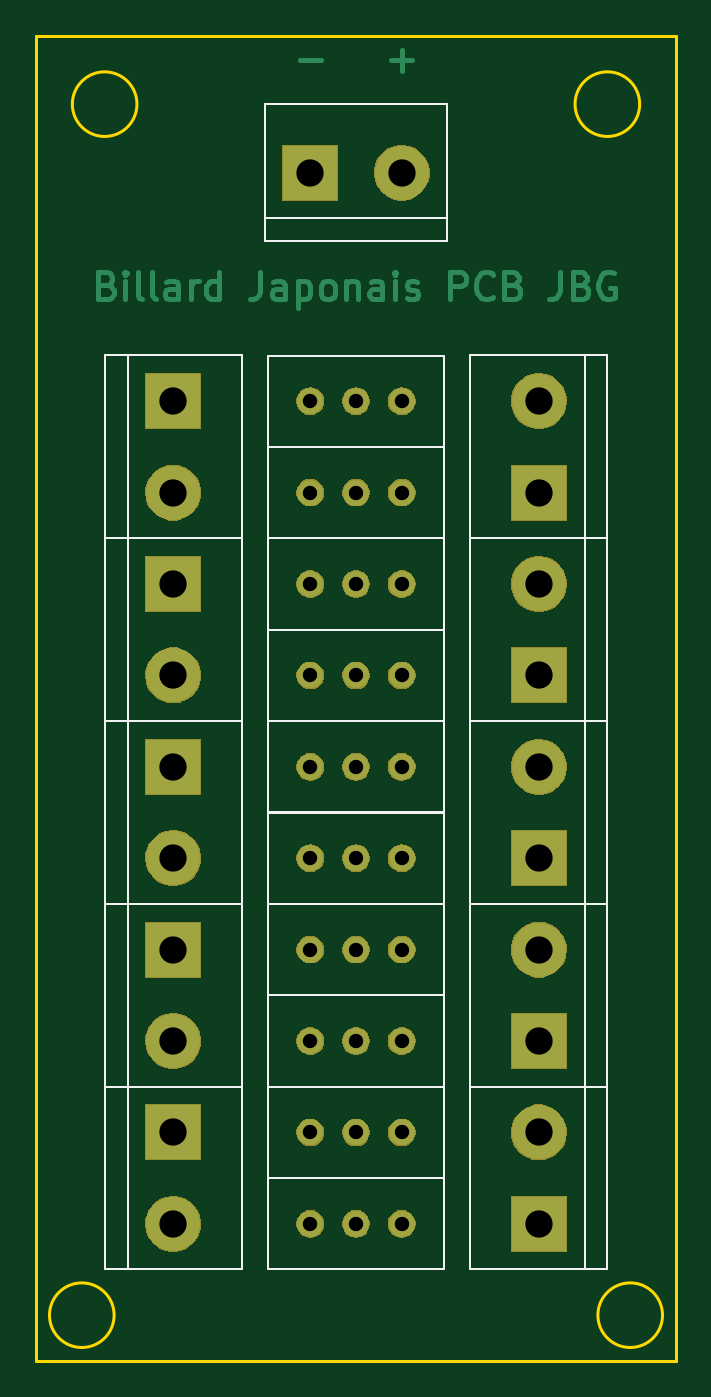
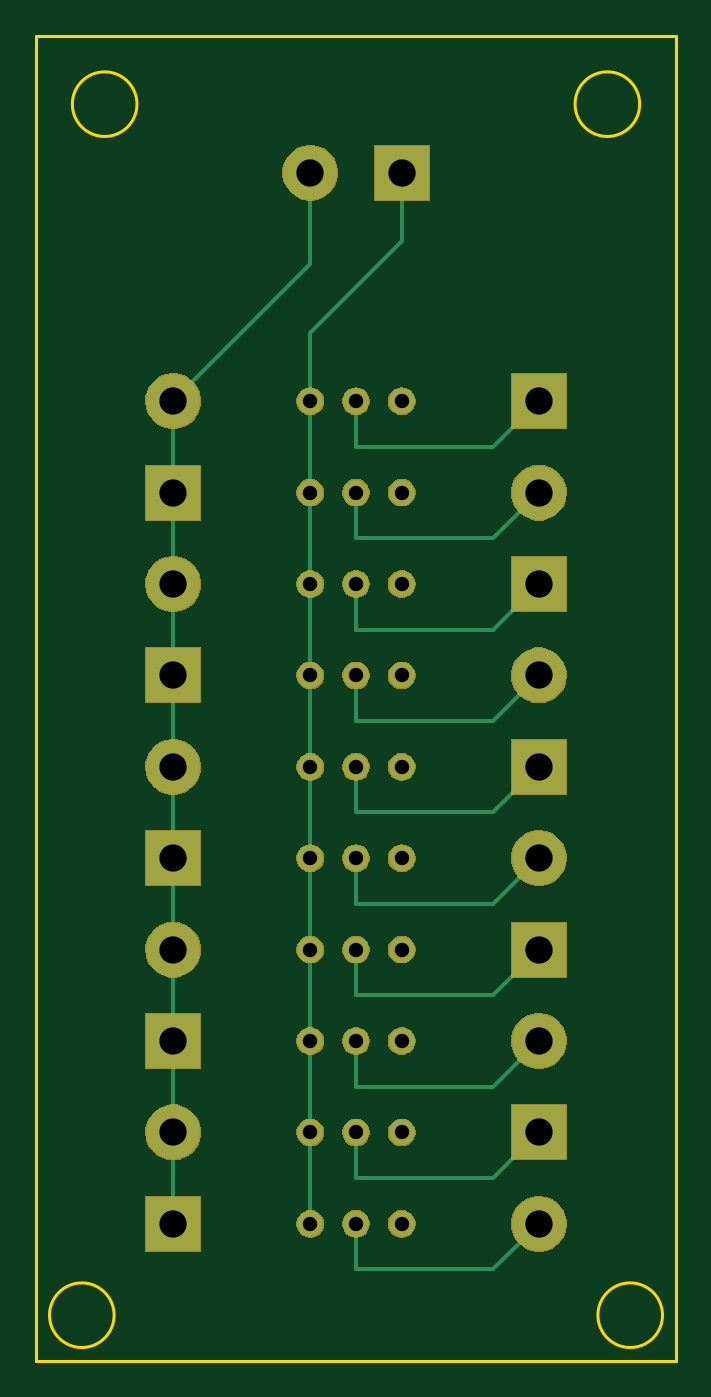
Circuit board: 11 layer files. Board 35.6 x 73.7 mm.
- bottom_copper: billjapacontrollerv2-B.Cu.gbr (5595 bytes)
- bottom_mask: billjapacontrollerv2-B.Mask.gbr (41013 bytes)
- paste: billjapacontrollerv2-B.Paste.gbr (528 bytes)
- bottom_silk: billjapacontrollerv2-B.SilkS.gbr (529 bytes)
- outline: billjapacontrollerv2-Edge.Cuts.gbr (999 bytes)
- top_copper: billjapacontrollerv2-F.Cu.gbr (10131 bytes)
- top_mask: billjapacontrollerv2-F.Mask.gbr (41013 bytes)
- paste: billjapacontrollerv2-F.Paste.gbr (528 bytes)
- top_silk: billjapacontrollerv2-F.SilkS.gbr (5140 bytes)
- drill: billjapacontrollerv2-NPTH.drl (149 bytes)
- drill: billjapacontrollerv2-PTH.drl (695 bytes)

=== bottom_copper: billjapacontrollerv2-B.Cu.gbr ===
G04 #@! TF.GenerationSoftware,KiCad,Pcbnew,5.0.2+dfsg1-1*
G04 #@! TF.CreationDate,2021-07-05T06:51:35+02:00*
G04 #@! TF.ProjectId,billjapacontrollerv2,62696c6c-6a61-4706-9163-6f6e74726f6c,rev?*
G04 #@! TF.SameCoordinates,Original*
G04 #@! TF.FileFunction,Copper,L2,Bot*
G04 #@! TF.FilePolarity,Positive*
%FSLAX46Y46*%
G04 Gerber Fmt 4.6, Leading zero omitted, Abs format (unit mm)*
G04 Created by KiCad (PCBNEW 5.0.2+dfsg1-1) date lun. 05 juil. 2021 06:51:35 CEST*
%MOMM*%
%LPD*%
G01*
G04 APERTURE LIST*
G04 #@! TA.AperFunction,ComponentPad*
%ADD10R,3.000000X3.000000*%
G04 #@! TD*
G04 #@! TA.AperFunction,ComponentPad*
%ADD11C,3.000000*%
G04 #@! TD*
G04 #@! TA.AperFunction,ComponentPad*
%ADD12C,1.440000*%
G04 #@! TD*
G04 #@! TA.AperFunction,Conductor*
%ADD13C,0.250000*%
G04 #@! TD*
G04 APERTURE END LIST*
D10*
G04 #@! TO.P,,1*
G04 #@! TO.N,N/C*
X53340000Y-68580000D03*
D11*
G04 #@! TO.P,,2*
X53340000Y-63500000D03*
G04 #@! TD*
D10*
G04 #@! TO.P,,1*
G04 #@! TO.N,N/C*
X40640000Y-20320000D03*
D11*
G04 #@! TO.P,,2*
X45720000Y-20320000D03*
G04 #@! TD*
D10*
G04 #@! TO.P,,1*
G04 #@! TO.N,N/C*
X53340000Y-78740000D03*
D11*
G04 #@! TO.P,,2*
X53340000Y-73660000D03*
G04 #@! TD*
D10*
G04 #@! TO.P,,1*
G04 #@! TO.N,N/C*
X53340000Y-58420000D03*
D11*
G04 #@! TO.P,,2*
X53340000Y-53340000D03*
G04 #@! TD*
D10*
G04 #@! TO.P,,1*
G04 #@! TO.N,N/C*
X53340000Y-48260000D03*
D11*
G04 #@! TO.P,,2*
X53340000Y-43180000D03*
G04 #@! TD*
D10*
G04 #@! TO.P,,1*
G04 #@! TO.N,N/C*
X33020000Y-73660000D03*
D11*
G04 #@! TO.P,,2*
X33020000Y-78740000D03*
G04 #@! TD*
D10*
G04 #@! TO.P,,1*
G04 #@! TO.N,N/C*
X33020000Y-63500000D03*
D11*
G04 #@! TO.P,,2*
X33020000Y-68580000D03*
G04 #@! TD*
D10*
G04 #@! TO.P,,1*
G04 #@! TO.N,N/C*
X33020000Y-53340000D03*
D11*
G04 #@! TO.P,,2*
X33020000Y-58420000D03*
G04 #@! TD*
D10*
G04 #@! TO.P,,1*
G04 #@! TO.N,N/C*
X33020000Y-43180000D03*
D11*
G04 #@! TO.P,,2*
X33020000Y-48260000D03*
G04 #@! TD*
D10*
G04 #@! TO.P,,1*
G04 #@! TO.N,N/C*
X53340000Y-38100000D03*
D11*
G04 #@! TO.P,,2*
X53340000Y-33020000D03*
G04 #@! TD*
D12*
G04 #@! TO.P,,1*
G04 #@! TO.N,N/C*
X45720000Y-78740000D03*
G04 #@! TO.P,,2*
X43180000Y-78740000D03*
G04 #@! TO.P,,3*
X40640000Y-78740000D03*
G04 #@! TD*
G04 #@! TO.P,,1*
G04 #@! TO.N,N/C*
X45720000Y-73660000D03*
G04 #@! TO.P,,2*
X43180000Y-73660000D03*
G04 #@! TO.P,,3*
X40640000Y-73660000D03*
G04 #@! TD*
G04 #@! TO.P,,1*
G04 #@! TO.N,N/C*
X45720000Y-68580000D03*
G04 #@! TO.P,,2*
X43180000Y-68580000D03*
G04 #@! TO.P,,3*
X40640000Y-68580000D03*
G04 #@! TD*
G04 #@! TO.P,,1*
G04 #@! TO.N,N/C*
X45720000Y-63500000D03*
G04 #@! TO.P,,2*
X43180000Y-63500000D03*
G04 #@! TO.P,,3*
X40640000Y-63500000D03*
G04 #@! TD*
G04 #@! TO.P,,1*
G04 #@! TO.N,N/C*
X45720000Y-58420000D03*
G04 #@! TO.P,,2*
X43180000Y-58420000D03*
G04 #@! TO.P,,3*
X40640000Y-58420000D03*
G04 #@! TD*
G04 #@! TO.P,,1*
G04 #@! TO.N,N/C*
X45720000Y-53340000D03*
G04 #@! TO.P,,2*
X43180000Y-53340000D03*
G04 #@! TO.P,,3*
X40640000Y-53340000D03*
G04 #@! TD*
G04 #@! TO.P,,1*
G04 #@! TO.N,N/C*
X45720000Y-48260000D03*
G04 #@! TO.P,,2*
X43180000Y-48260000D03*
G04 #@! TO.P,,3*
X40640000Y-48260000D03*
G04 #@! TD*
G04 #@! TO.P,,1*
G04 #@! TO.N,N/C*
X45720000Y-43180000D03*
G04 #@! TO.P,,2*
X43180000Y-43180000D03*
G04 #@! TO.P,,3*
X40640000Y-43180000D03*
G04 #@! TD*
G04 #@! TO.P,,1*
G04 #@! TO.N,N/C*
X45720000Y-38100000D03*
G04 #@! TO.P,,2*
X43180000Y-38100000D03*
G04 #@! TO.P,,3*
X40640000Y-38100000D03*
G04 #@! TD*
G04 #@! TO.P,,3*
G04 #@! TO.N,N/C*
X40640000Y-33020000D03*
G04 #@! TO.P,,2*
X43180000Y-33020000D03*
G04 #@! TO.P,,1*
X45720000Y-33020000D03*
G04 #@! TD*
D11*
G04 #@! TO.P,,2*
G04 #@! TO.N,N/C*
X33020000Y-38100000D03*
D10*
G04 #@! TO.P,,1*
X33020000Y-33020000D03*
G04 #@! TD*
D13*
G04 #@! TO.N,*
X53340000Y-33020000D02*
X53340000Y-78740000D01*
X40640000Y-20320000D02*
X40640000Y-22070000D01*
X45720000Y-33020000D02*
X45720000Y-78740000D01*
X43180000Y-33020000D02*
X43180000Y-35560000D01*
X43180000Y-35560000D02*
X35560000Y-35560000D01*
X35560000Y-35560000D02*
X33020000Y-33020000D01*
X43180000Y-38100000D02*
X43180000Y-40640000D01*
X43180000Y-40640000D02*
X35560000Y-40640000D01*
X35560000Y-40640000D02*
X33020000Y-38100000D01*
X43180000Y-43180000D02*
X43180000Y-45720000D01*
X43180000Y-45720000D02*
X35560000Y-45720000D01*
X35560000Y-45720000D02*
X33020000Y-43180000D01*
X43180000Y-48260000D02*
X43180000Y-50800000D01*
X43180000Y-50800000D02*
X35560000Y-50800000D01*
X35560000Y-50800000D02*
X33020000Y-48260000D01*
X43180000Y-53340000D02*
X43180000Y-55880000D01*
X43180000Y-55880000D02*
X35560000Y-55880000D01*
X35560000Y-55880000D02*
X33020000Y-53340000D01*
X43180000Y-58420000D02*
X43180000Y-60960000D01*
X43180000Y-60960000D02*
X35560000Y-60960000D01*
X35560000Y-60960000D02*
X33020000Y-58420000D01*
X43180000Y-63500000D02*
X43180000Y-66040000D01*
X43180000Y-66040000D02*
X35560000Y-66040000D01*
X35560000Y-66040000D02*
X33020000Y-63500000D01*
X43180000Y-68580000D02*
X43180000Y-71120000D01*
X43180000Y-71120000D02*
X35560000Y-71120000D01*
X35560000Y-71120000D02*
X33020000Y-68580000D01*
X43180000Y-73660000D02*
X43180000Y-76200000D01*
X43180000Y-76200000D02*
X35560000Y-76200000D01*
X35560000Y-76200000D02*
X33020000Y-73660000D01*
X43180000Y-78740000D02*
X43180000Y-81280000D01*
X43180000Y-81280000D02*
X35560000Y-81280000D01*
X35560000Y-81280000D02*
X33020000Y-78740000D01*
X45720000Y-33020000D02*
X45720000Y-29210000D01*
X45720000Y-29210000D02*
X40640000Y-24130000D01*
X40640000Y-24130000D02*
X40640000Y-20320000D01*
X45720000Y-20320000D02*
X45720000Y-24130000D01*
X45720000Y-25400000D02*
X53340000Y-33020000D01*
X45720000Y-24130000D02*
X45720000Y-25400000D01*
G04 #@! TD*
M02*

=== bottom_mask: billjapacontrollerv2-B.Mask.gbr (41013 bytes, source omitted) ===
=== paste: billjapacontrollerv2-B.Paste.gbr ===
G04 #@! TF.GenerationSoftware,KiCad,Pcbnew,5.0.2+dfsg1-1*
G04 #@! TF.CreationDate,2021-07-05T06:51:35+02:00*
G04 #@! TF.ProjectId,billjapacontrollerv2,62696c6c-6a61-4706-9163-6f6e74726f6c,rev?*
G04 #@! TF.SameCoordinates,Original*
G04 #@! TF.FileFunction,Paste,Bot*
G04 #@! TF.FilePolarity,Positive*
%FSLAX46Y46*%
G04 Gerber Fmt 4.6, Leading zero omitted, Abs format (unit mm)*
G04 Created by KiCad (PCBNEW 5.0.2+dfsg1-1) date lun. 05 juil. 2021 06:51:35 CEST*
%MOMM*%
%LPD*%
G01*
G04 APERTURE LIST*
G04 APERTURE END LIST*
M02*

=== bottom_silk: billjapacontrollerv2-B.SilkS.gbr ===
G04 #@! TF.GenerationSoftware,KiCad,Pcbnew,5.0.2+dfsg1-1*
G04 #@! TF.CreationDate,2021-07-05T06:51:35+02:00*
G04 #@! TF.ProjectId,billjapacontrollerv2,62696c6c-6a61-4706-9163-6f6e74726f6c,rev?*
G04 #@! TF.SameCoordinates,Original*
G04 #@! TF.FileFunction,Legend,Bot*
G04 #@! TF.FilePolarity,Positive*
%FSLAX46Y46*%
G04 Gerber Fmt 4.6, Leading zero omitted, Abs format (unit mm)*
G04 Created by KiCad (PCBNEW 5.0.2+dfsg1-1) date lun. 05 juil. 2021 06:51:35 CEST*
%MOMM*%
%LPD*%
G01*
G04 APERTURE LIST*
G04 APERTURE END LIST*
M02*

=== outline: billjapacontrollerv2-Edge.Cuts.gbr ===
G04 #@! TF.GenerationSoftware,KiCad,Pcbnew,5.0.2+dfsg1-1*
G04 #@! TF.CreationDate,2021-07-05T06:51:35+02:00*
G04 #@! TF.ProjectId,billjapacontrollerv2,62696c6c-6a61-4706-9163-6f6e74726f6c,rev?*
G04 #@! TF.SameCoordinates,Original*
G04 #@! TF.FileFunction,Profile,NP*
%FSLAX46Y46*%
G04 Gerber Fmt 4.6, Leading zero omitted, Abs format (unit mm)*
G04 Created by KiCad (PCBNEW 5.0.2+dfsg1-1) date lun. 05 juil. 2021 06:51:35 CEST*
%MOMM*%
%LPD*%
G01*
G04 APERTURE LIST*
%ADD10C,0.150000*%
G04 APERTURE END LIST*
D10*
X60216051Y-83820000D02*
G75*
G03X60216051Y-83820000I-1796051J0D01*
G01*
X29736051Y-83820000D02*
G75*
G03X29736051Y-83820000I-1796051J0D01*
G01*
X31006051Y-16510000D02*
G75*
G03X31006051Y-16510000I-1796051J0D01*
G01*
X58946051Y-16510000D02*
G75*
G03X58946051Y-16510000I-1796051J0D01*
G01*
X25400000Y-12700000D02*
X60960000Y-12700000D01*
X25400000Y-86360000D02*
X25400000Y-12700000D01*
X60960000Y-86360000D02*
X25400000Y-86360000D01*
X60960000Y-12700000D02*
X60960000Y-86360000D01*
M02*

=== top_copper: billjapacontrollerv2-F.Cu.gbr (10131 bytes, source omitted) ===
=== top_mask: billjapacontrollerv2-F.Mask.gbr (41013 bytes, source omitted) ===
=== paste: billjapacontrollerv2-F.Paste.gbr ===
G04 #@! TF.GenerationSoftware,KiCad,Pcbnew,5.0.2+dfsg1-1*
G04 #@! TF.CreationDate,2021-07-05T06:51:35+02:00*
G04 #@! TF.ProjectId,billjapacontrollerv2,62696c6c-6a61-4706-9163-6f6e74726f6c,rev?*
G04 #@! TF.SameCoordinates,Original*
G04 #@! TF.FileFunction,Paste,Top*
G04 #@! TF.FilePolarity,Positive*
%FSLAX46Y46*%
G04 Gerber Fmt 4.6, Leading zero omitted, Abs format (unit mm)*
G04 Created by KiCad (PCBNEW 5.0.2+dfsg1-1) date lun. 05 juil. 2021 06:51:35 CEST*
%MOMM*%
%LPD*%
G01*
G04 APERTURE LIST*
G04 APERTURE END LIST*
M02*

=== top_silk: billjapacontrollerv2-F.SilkS.gbr ===
G04 #@! TF.GenerationSoftware,KiCad,Pcbnew,5.0.2+dfsg1-1*
G04 #@! TF.CreationDate,2021-07-05T06:51:35+02:00*
G04 #@! TF.ProjectId,billjapacontrollerv2,62696c6c-6a61-4706-9163-6f6e74726f6c,rev?*
G04 #@! TF.SameCoordinates,Original*
G04 #@! TF.FileFunction,Legend,Top*
G04 #@! TF.FilePolarity,Positive*
%FSLAX46Y46*%
G04 Gerber Fmt 4.6, Leading zero omitted, Abs format (unit mm)*
G04 Created by KiCad (PCBNEW 5.0.2+dfsg1-1) date lun. 05 juil. 2021 06:51:35 CEST*
%MOMM*%
%LPD*%
G01*
G04 APERTURE LIST*
%ADD10C,0.120000*%
G04 APERTURE END LIST*
D10*
G04 #@! TO.C,*
X55880000Y-60960000D02*
X55880000Y-71120000D01*
X57150000Y-60960000D02*
X49530000Y-60960000D01*
X49530000Y-60960000D02*
X49530000Y-71120000D01*
X49530000Y-71120000D02*
X57150000Y-71120000D01*
X57150000Y-71120000D02*
X57150000Y-60960000D01*
X48260000Y-22860000D02*
X38100000Y-22860000D01*
X48260000Y-24130000D02*
X48260000Y-16510000D01*
X48260000Y-16510000D02*
X38100000Y-16510000D01*
X38100000Y-16510000D02*
X38100000Y-24130000D01*
X38100000Y-24130000D02*
X48260000Y-24130000D01*
X55880000Y-71120000D02*
X55880000Y-81280000D01*
X57150000Y-71120000D02*
X49530000Y-71120000D01*
X49530000Y-71120000D02*
X49530000Y-81280000D01*
X49530000Y-81280000D02*
X57150000Y-81280000D01*
X57150000Y-81280000D02*
X57150000Y-71120000D01*
X55880000Y-50800000D02*
X55880000Y-60960000D01*
X57150000Y-50800000D02*
X49530000Y-50800000D01*
X49530000Y-50800000D02*
X49530000Y-60960000D01*
X49530000Y-60960000D02*
X57150000Y-60960000D01*
X57150000Y-60960000D02*
X57150000Y-50800000D01*
X55880000Y-40640000D02*
X55880000Y-50800000D01*
X57150000Y-40640000D02*
X49530000Y-40640000D01*
X49530000Y-40640000D02*
X49530000Y-50800000D01*
X49530000Y-50800000D02*
X57150000Y-50800000D01*
X57150000Y-50800000D02*
X57150000Y-40640000D01*
X30480000Y-81280000D02*
X30480000Y-71120000D01*
X29210000Y-81280000D02*
X36830000Y-81280000D01*
X36830000Y-81280000D02*
X36830000Y-71120000D01*
X36830000Y-71120000D02*
X29210000Y-71120000D01*
X29210000Y-71120000D02*
X29210000Y-81280000D01*
X30480000Y-71120000D02*
X30480000Y-60960000D01*
X29210000Y-71120000D02*
X36830000Y-71120000D01*
X36830000Y-71120000D02*
X36830000Y-60960000D01*
X36830000Y-60960000D02*
X29210000Y-60960000D01*
X29210000Y-60960000D02*
X29210000Y-71120000D01*
X30480000Y-60960000D02*
X30480000Y-50800000D01*
X29210000Y-60960000D02*
X36830000Y-60960000D01*
X36830000Y-60960000D02*
X36830000Y-50800000D01*
X36830000Y-50800000D02*
X29210000Y-50800000D01*
X29210000Y-50800000D02*
X29210000Y-60960000D01*
X30480000Y-50800000D02*
X30480000Y-40640000D01*
X29210000Y-50800000D02*
X36830000Y-50800000D01*
X36830000Y-50800000D02*
X36830000Y-40640000D01*
X36830000Y-40640000D02*
X29210000Y-40640000D01*
X29210000Y-40640000D02*
X29210000Y-50800000D01*
X55880000Y-30480000D02*
X55880000Y-40640000D01*
X57150000Y-30480000D02*
X49530000Y-30480000D01*
X49530000Y-30480000D02*
X49530000Y-40640000D01*
X49530000Y-40640000D02*
X57150000Y-40640000D01*
X57150000Y-40640000D02*
X57150000Y-30480000D01*
X38295000Y-76210000D02*
X48065000Y-76210000D01*
X38295000Y-81280000D02*
X48065000Y-81280000D01*
X38295000Y-76210000D02*
X38295000Y-81280000D01*
X48065000Y-76210000D02*
X48065000Y-81280000D01*
X38295000Y-71130000D02*
X48065000Y-71130000D01*
X38295000Y-76200000D02*
X48065000Y-76200000D01*
X38295000Y-71130000D02*
X38295000Y-76200000D01*
X48065000Y-71130000D02*
X48065000Y-76200000D01*
X38295000Y-66050000D02*
X48065000Y-66050000D01*
X38295000Y-71120000D02*
X48065000Y-71120000D01*
X38295000Y-66050000D02*
X38295000Y-71120000D01*
X48065000Y-66050000D02*
X48065000Y-71120000D01*
X38295000Y-60970000D02*
X48065000Y-60970000D01*
X38295000Y-66040000D02*
X48065000Y-66040000D01*
X38295000Y-60970000D02*
X38295000Y-66040000D01*
X48065000Y-60970000D02*
X48065000Y-66040000D01*
X38295000Y-55890000D02*
X48065000Y-55890000D01*
X38295000Y-60960000D02*
X48065000Y-60960000D01*
X38295000Y-55890000D02*
X38295000Y-60960000D01*
X48065000Y-55890000D02*
X48065000Y-60960000D01*
X38295000Y-50810000D02*
X48065000Y-50810000D01*
X38295000Y-55880000D02*
X48065000Y-55880000D01*
X38295000Y-50810000D02*
X38295000Y-55880000D01*
X48065000Y-50810000D02*
X48065000Y-55880000D01*
X38295000Y-45730000D02*
X48065000Y-45730000D01*
X38295000Y-50800000D02*
X48065000Y-50800000D01*
X38295000Y-45730000D02*
X38295000Y-50800000D01*
X48065000Y-45730000D02*
X48065000Y-50800000D01*
X38295000Y-40650000D02*
X48065000Y-40650000D01*
X38295000Y-45720000D02*
X48065000Y-45720000D01*
X38295000Y-40650000D02*
X38295000Y-45720000D01*
X48065000Y-40650000D02*
X48065000Y-45720000D01*
X38295000Y-35570000D02*
X48065000Y-35570000D01*
X38295000Y-40640000D02*
X48065000Y-40640000D01*
X38295000Y-35570000D02*
X38295000Y-40640000D01*
X48065000Y-35570000D02*
X48065000Y-40640000D01*
X48065000Y-30490000D02*
X48065000Y-35560000D01*
X38295000Y-30490000D02*
X38295000Y-35560000D01*
X38295000Y-35560000D02*
X48065000Y-35560000D01*
X38295000Y-30490000D02*
X48065000Y-30490000D01*
X29210000Y-30480000D02*
X29210000Y-40640000D01*
X36830000Y-30480000D02*
X29210000Y-30480000D01*
X36830000Y-40640000D02*
X36830000Y-30480000D01*
X29210000Y-40640000D02*
X36830000Y-40640000D01*
X30480000Y-40640000D02*
X30480000Y-30480000D01*
G04 #@! TD*
M02*

=== drill: billjapacontrollerv2-NPTH.drl ===
M48
;DRILL file {KiCad 5.0.2+dfsg1-1} date lun. 05 juil. 2021 06:51:30 CEST
;FORMAT={-:-/ absolute / inch / decimal}
FMAT,2
INCH,TZ
%
G90
G05
T0
M30

=== drill: billjapacontrollerv2-PTH.drl ===
M48
;DRILL file {KiCad 5.0.2+dfsg1-1} date lun. 05 juil. 2021 06:51:30 CEST
;FORMAT={-:-/ absolute / inch / decimal}
FMAT,2
INCH,TZ
T1C0.0315
T2C0.0598
%
G90
G05
T1
X1.7Y-2.9
X1.6Y-1.5
X1.7Y-1.5
X1.8Y-1.5
X1.6Y-1.9
X1.7Y-1.9
X1.8Y-1.9
X1.6Y-3.1
X1.7Y-3.1
X1.8Y-3.1
X1.6Y-1.3
X1.7Y-1.3
X1.8Y-1.3
X1.6Y-2.3
X1.7Y-2.3
X1.8Y-2.3
X1.6Y-2.1
X1.7Y-2.1
X1.8Y-2.1
X1.6Y-2.7
X1.7Y-2.7
X1.8Y-2.7
X1.6Y-2.5
X1.7Y-2.5
X1.8Y-2.5
X1.6Y-2.9
X1.8Y-2.9
X1.6Y-1.7
X1.7Y-1.7
X1.8Y-1.7
T2
X1.3Y-2.5
X1.3Y-2.7
X1.3Y-1.3
X1.3Y-1.5
X2.1Y-2.5
X2.1Y-2.7
X2.1Y-1.3
X2.1Y-1.5
X2.1Y-2.1
X2.1Y-2.3
X1.3Y-2.9
X1.3Y-3.1
X1.6Y-0.8
X1.8Y-0.8
X2.1Y-2.9
X2.1Y-3.1
X1.3Y-2.1
X1.3Y-2.3
X2.1Y-1.7
X2.1Y-1.9
X1.3Y-1.7
X1.3Y-1.9
T0
M30

